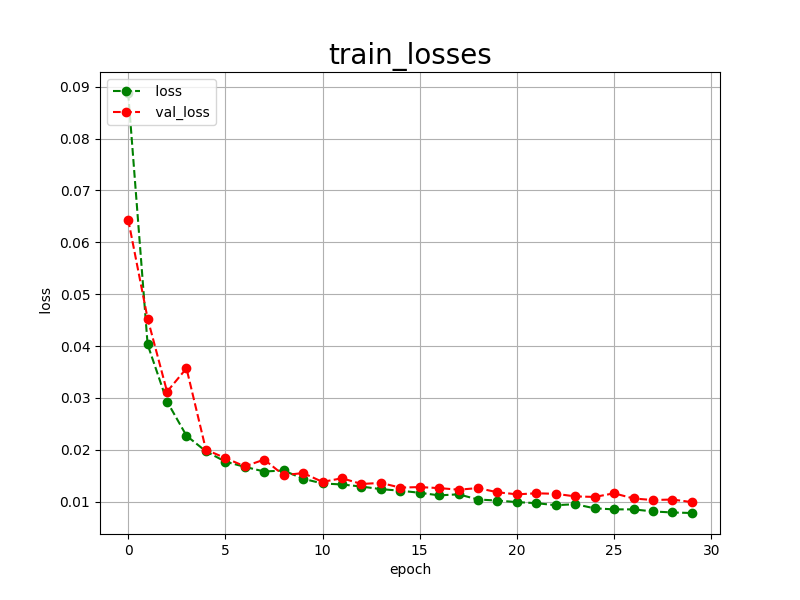

Source data for this figure (header and first rows):
epoch, loss, val_loss
0, 0.0888, 0.0644
1, 0.0403, 0.0453
2, 0.0293, 0.0312
3, 0.0227, 0.0357
4, 0.0197, 0.0200
5, 0.0177, 0.0184
6, 0.0167, 0.0168
7, 0.0158, 0.0181
8, 0.0160, 0.0151
9, 0.0144, 0.0155
10, 0.0135, 0.0138
11, 0.0133, 0.0145
12, 0.0129, 0.0134
13, 0.0124, 0.0136
14, 0.0121, 0.0127
15, 0.0117, 0.0128
16, 0.0112, 0.0126
17, 0.0114, 0.0123
18, 0.0104, 0.0126
19, 0.0102, 0.0118
20, 0.0099, 0.0114
21, 0.0097, 0.0116
22, 0.0093, 0.0115
23, 0.0095, 0.0110
24, 0.0087, 0.0109
25, 0.0085, 0.0116
26, 0.0085, 0.0106
27, 0.0081, 0.0103
28, 0.0079, 0.0104
29, 0.0078, 0.0099
